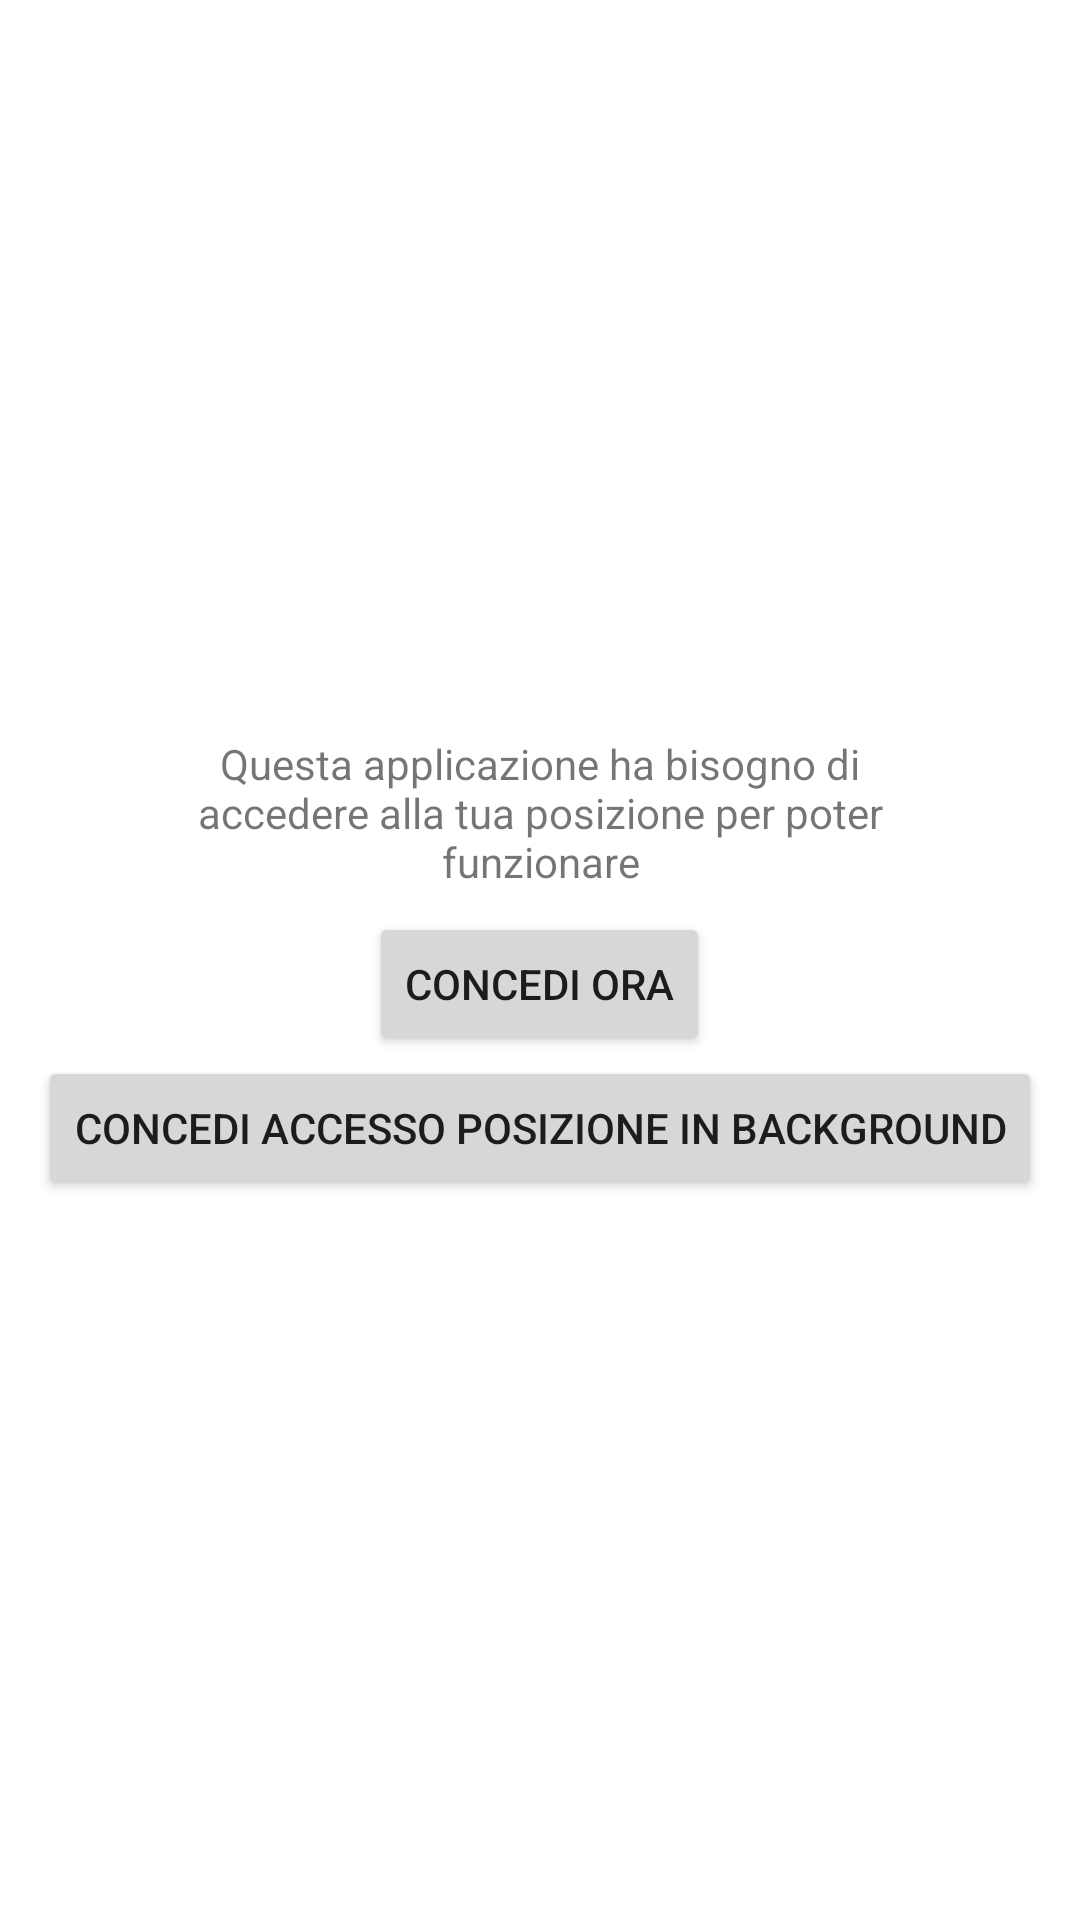

This screen was rendered from an Android layout file. Write that file and the resources it references.
<!-- AndroidManifest.xml: application theme Theme.MyApplication -->
<!-- res/layout/activity_splash.xml -->
<?xml version="1.0" encoding="utf-8"?>
<androidx.constraintlayout.widget.ConstraintLayout xmlns:android="http://schemas.android.com/apk/res/android"
    xmlns:app="http://schemas.android.com/apk/res-auto"
    xmlns:tools="http://schemas.android.com/tools"
    android:layout_width="match_parent"
    android:layout_height="match_parent"
    tools:context=".SplashActivity">

    <LinearLayout
        android:layout_width="match_parent"
        android:layout_height="wrap_content"
        android:gravity="center"
        android:orientation="vertical"
        app:layout_constraintBottom_toBottomOf="parent"
        app:layout_constraintTop_toTopOf="parent"
        app:layout_constraintVertical_bias="0.5">

        <TextView
            android:id="@+id/textView"
            android:layout_width="258dp"
            android:layout_height="54dp"
            android:layout_margin="5dp"
            android:layout_weight="1"
            android:text= "@string/permission_text"
            android:textAlignment="center" />

        <Button
            android:id="@+id/GrantPermissionButton"
            android:layout_width="wrap_content"
            android:layout_height="wrap_content"
            android:layout_weight="1"
            android:text="@string/grant_now_button" />

        <Button
            android:id="@+id/grant_background_position_button"
            android:layout_width="wrap_content"
            android:layout_height="wrap_content"
            android:layout_weight="1"
            android:text="@string/grant_background_position_button"
            />

    </LinearLayout>
</androidx.constraintlayout.widget.ConstraintLayout>
<!-- resources referenced by this layout -->
<resources>
  <string name="grant_background_position_button">Concedi accesso posizione in background</string>
  <string name="grant_now_button">Concedi ora</string>
  <string name="permission_text">Questa applicazione ha bisogno di accedere alla tua posizione per poter funzionare</string>
  <style name="Theme.MyApplication" parent="Theme.MaterialComponents.DayNight.DarkActionBar">
          
          <item name="colorPrimary">@color/UniGeBlue</item>
          <item name="colorPrimaryVariant">@color/UniGeBlue</item>
          <item name="colorOnPrimary">@color/white</item>
          
          <item name="colorSecondary">@color/UniGeSkyBlue</item>
          <item name="colorSecondaryVariant">@color/teal_700</item>
          <item name="colorOnSecondary">@color/black</item>
          
          <item name="android:statusBarColor">?attr/colorPrimaryVariant</item>
          
      </style>
  <color name="UniGeBlue">#002677</color>
  <color name="white">#FFFFFFFF</color>
  <color name="UniGeSkyBlue">#199BFC</color>
  <color name="teal_700">#FF018786</color>
  <color name="black">#FF000000</color>
</resources>
